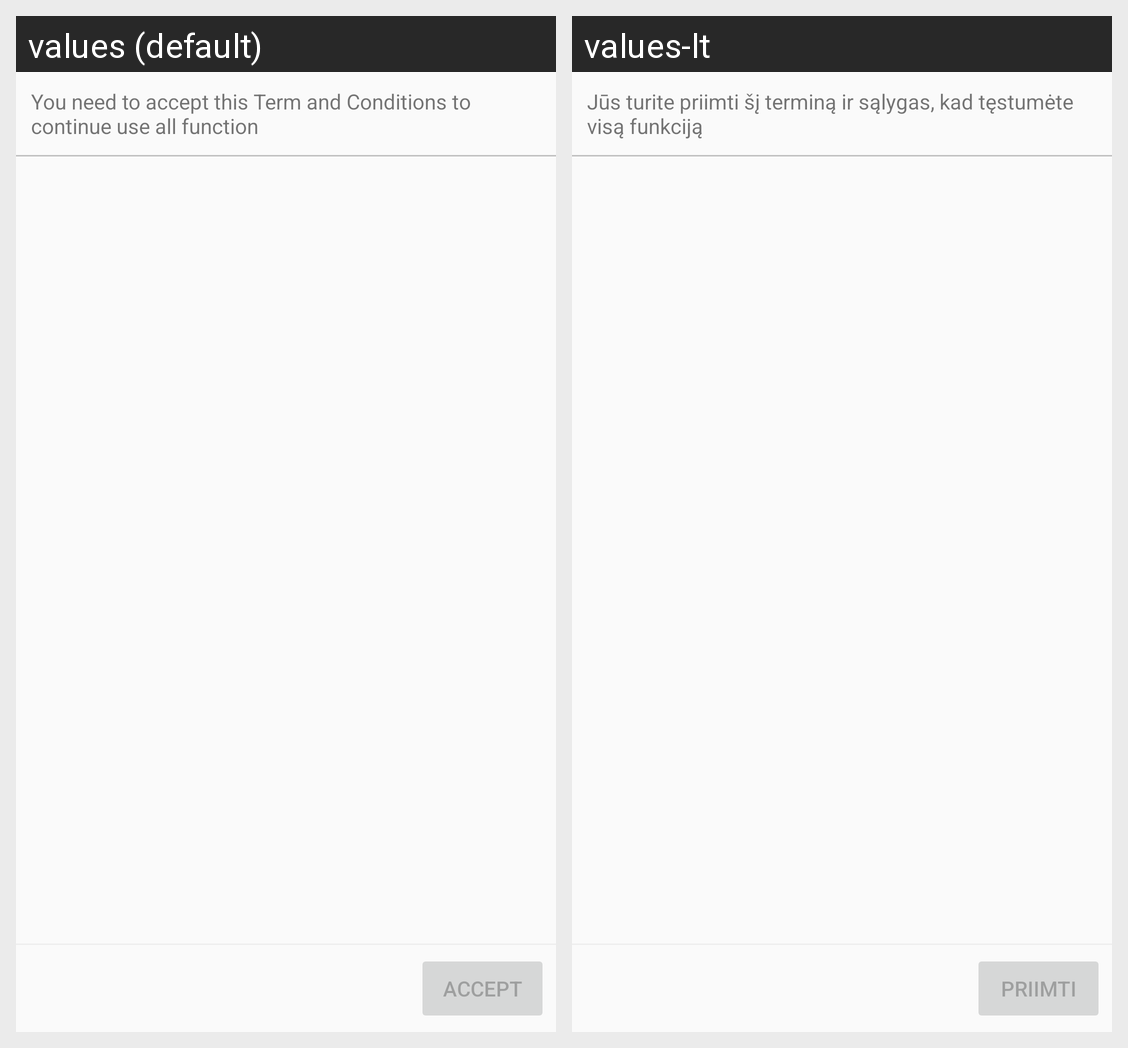

This grid shows one Android layout under two languages. Give, for every string resource on the screen, its name, the default text and each shown locale's text.
Android screen res/layout/dialog_confirm.xml rendered under 2 locales, left to right: values (default), values-lt. Device: Nexus 5 (rendered at 1080×1920; each locale shown at half size, 540×960, under a caption strip naming it); theme AppTheme_NoActionBar.
Strings drawn on this screen, with the default value and each locale's value (text and hints the layout hard-codes, and strings that could not be matched under every locale, appear in the picture but are not listed):

notify_click_agree_term
  values: You need to accept this Term and Conditions to continue use all function
  values-lt: Jūs turite priimti šį terminą ir sąlygas, kad tęstumėte visą funkciją

btn_accept
  values: Accept
  values-lt: Priimti
